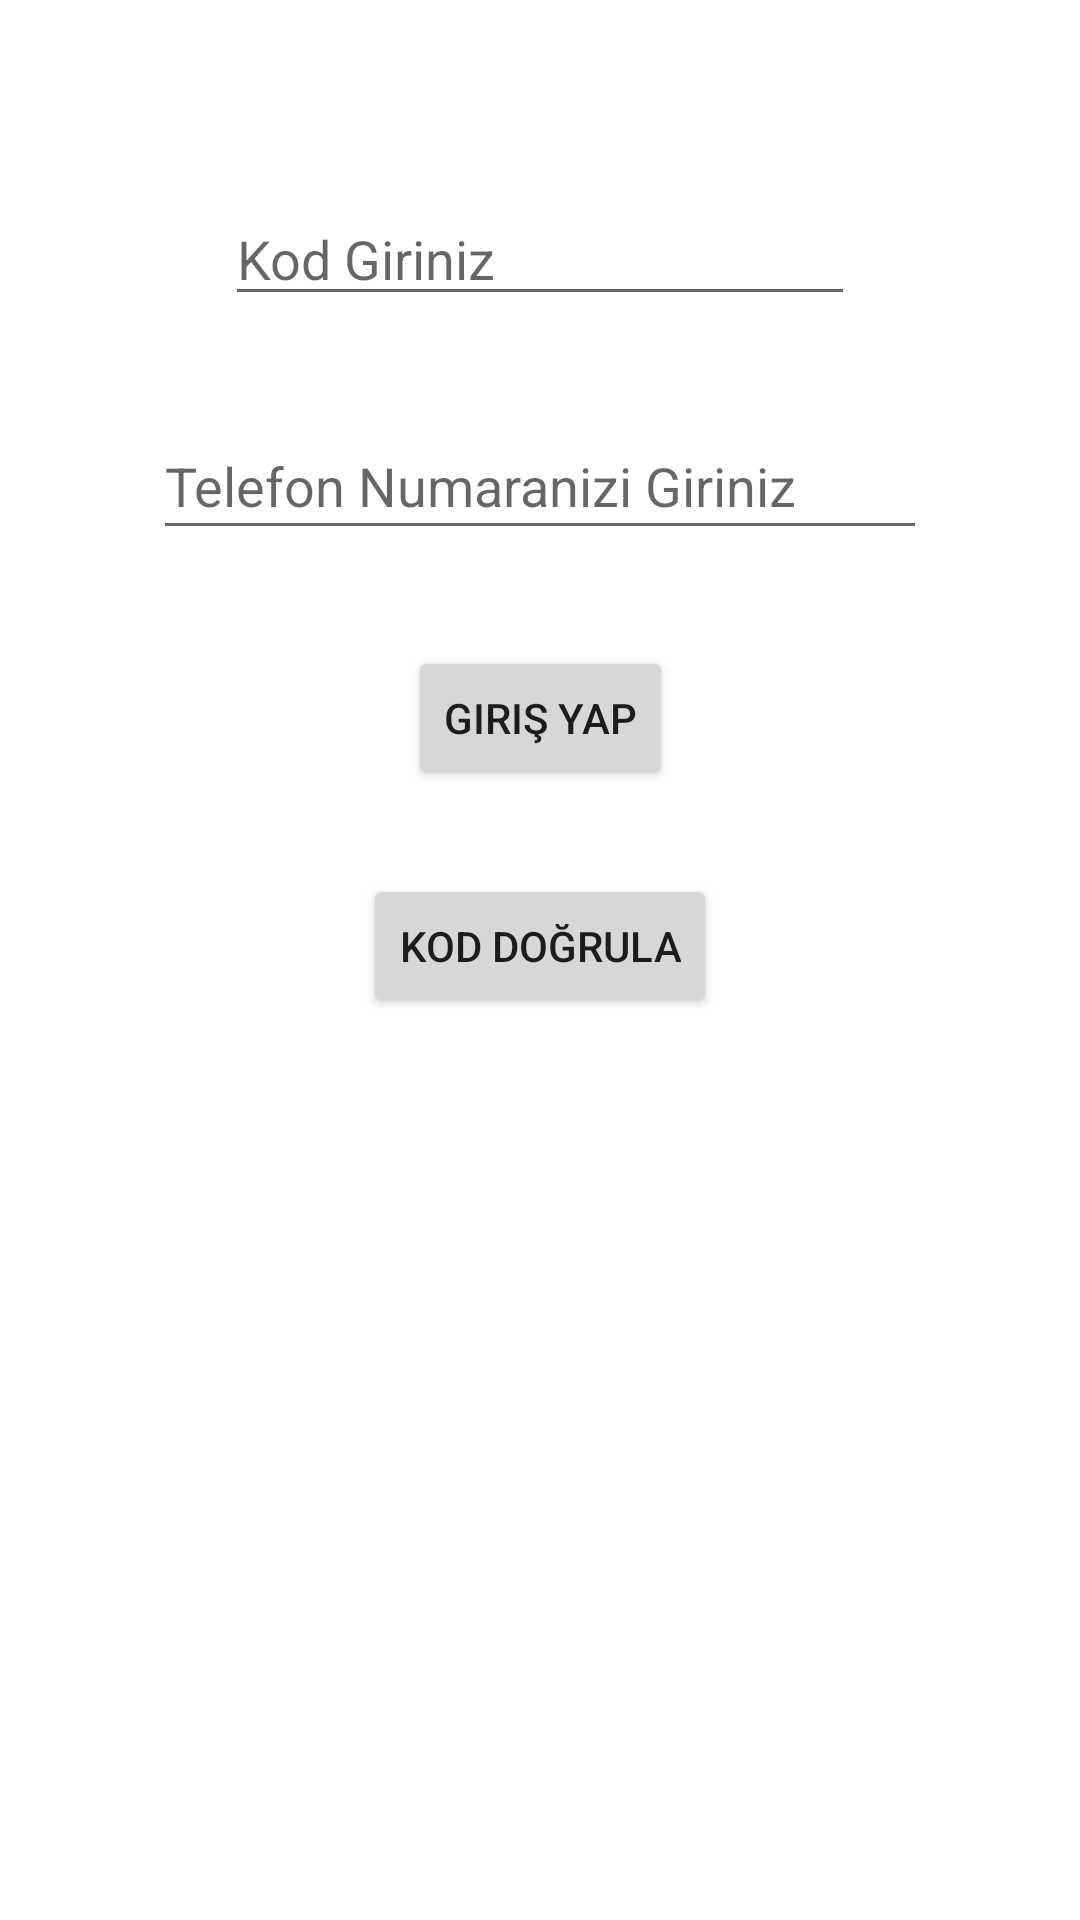

Write the Android layout XML for this screen, with the resource values it uses.
<!-- AndroidManifest.xml: application theme Theme.WPClone -->
<!-- res/layout/activity_main.xml -->
<?xml version="1.0" encoding="utf-8"?>
<androidx.constraintlayout.widget.ConstraintLayout xmlns:android="http://schemas.android.com/apk/res/android"
    xmlns:app="http://schemas.android.com/apk/res-auto"
    xmlns:tools="http://schemas.android.com/tools"
    android:layout_width="match_parent"
    android:layout_height="match_parent"
    tools:context=".MainActivity">

    <Button
        android:id="@+id/buttonGirisYap"
        android:layout_width="wrap_content"
        android:layout_height="wrap_content"
        android:layout_marginTop="32dp"
        android:onClick="girisYap_OnClick"
        android:text="Giriş Yap"
        app:layout_constraintEnd_toEndOf="parent"
        app:layout_constraintHorizontal_bias="0.5"
        app:layout_constraintStart_toStartOf="parent"
        app:layout_constraintTop_toBottomOf="@+id/editTextTelefonNumarasi" />

    <EditText
        android:id="@+id/editTextTelefonNumarasi"
        android:layout_width="258dp"
        android:layout_height="46dp"
        android:layout_marginTop="32dp"
        android:ems="10"
        android:hint="Telefon Numaranizi Giriniz"
        android:inputType="phone"
        app:layout_constraintEnd_toEndOf="parent"
        app:layout_constraintHorizontal_bias="0.5"
        app:layout_constraintStart_toStartOf="parent"
        app:layout_constraintTop_toBottomOf="@+id/editTextKod" />

    <EditText
        android:id="@+id/editTextKod"
        android:layout_width="wrap_content"
        android:layout_height="wrap_content"
        android:layout_marginTop="64dp"
        android:ems="10"
        android:hint="Kod Giriniz"
        android:inputType="textPersonName"
        app:layout_constraintEnd_toEndOf="parent"
        app:layout_constraintHorizontal_bias="0.5"
        app:layout_constraintStart_toStartOf="parent"
        app:layout_constraintTop_toTopOf="parent" />

    <Button
        android:id="@+id/buttonKodDogrula"
        android:layout_width="wrap_content"
        android:layout_height="wrap_content"
        android:layout_marginTop="28dp"
        android:onClick="kodDogrula_OnClick"
        android:text="Kod Doğrula"
        app:layout_constraintEnd_toEndOf="parent"
        app:layout_constraintHorizontal_bias="0.5"
        app:layout_constraintStart_toStartOf="parent"
        app:layout_constraintTop_toBottomOf="@+id/buttonGirisYap" />

</androidx.constraintlayout.widget.ConstraintLayout>
<!-- resources referenced by this layout -->
<resources>
  <style name="Theme.WPClone" parent="Theme.MaterialComponents.DayNight.DarkActionBar">
          
          <item name="colorPrimary">@color/purple_500</item>
          <item name="colorPrimaryVariant">@color/purple_700</item>
          <item name="colorOnPrimary">@color/white</item>
          
          <item name="colorSecondary">@color/teal_200</item>
          <item name="colorSecondaryVariant">@color/teal_700</item>
          <item name="colorOnSecondary">@color/black</item>
          
          <item name="android:statusBarColor">?attr/colorPrimaryVariant</item>
          
      </style>
  <!-- not gathered from this repository: default colours our renderer supplied (Android Studio template values) -->
  <color name="purple_500">#FF6200EE</color>
  <color name="purple_700">#FF3700B3</color>
  <color name="teal_200">#FF03DAC5</color>
  <color name="teal_700">#FF018786</color>
  <color name="black">#FF000000</color>
  <color name="white">#FFFFFFFF</color>
</resources>
